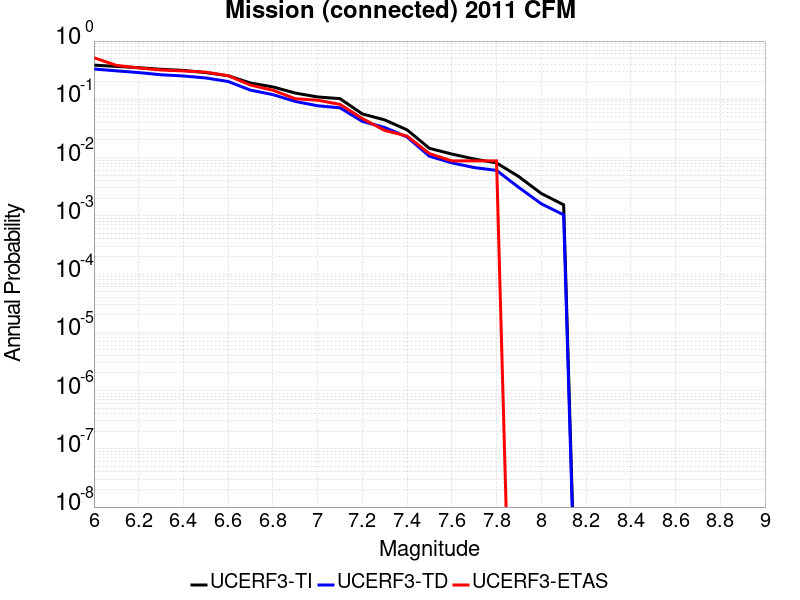

The file beside this chart, header and first rows:
Magnitude, UCERF3-TI Prob, UCERF3-TD Prob, UCERF3-ETAS Prob
6.0, 0.3866, 0.3319, 0.5175
6.1, 0.3668, 0.3082, 0.383
6.2, 0.3496, 0.2878, 0.345
6.3, 0.3279, 0.2638, 0.3187
6.4, 0.3138, 0.2514, 0.307
6.5, 0.2879, 0.2326, 0.2924
6.6, 0.2538, 0.2022, 0.2544
6.7, 0.1902, 0.1437, 0.1754
6.8, 0.1634, 0.1204, 0.1433
6.9, 0.128, 0.09194, 0.1023
7.0, 0.1099, 0.0775, 0.09649
7.1, 0.1026, 0.07154, 0.08187
7.2, 0.05611, 0.04177, 0.04678
7.3, 0.04429, 0.03284, 0.02924
7.4, 0.02988, 0.02255, 0.02339
7.5, 0.0144, 0.01054, 0.0117
7.6, 0.01149, 0.008104, 0.008772
7.7, 0.009449, 0.006734, 0.008772
7.8, 0.008095, 0.006021, 0.008772
7.9, 0.004694, 0.003061, 0.0
8.0, 0.002418, 0.00161, 0.0
8.1, 0.001545, 0.00104, 0.0
